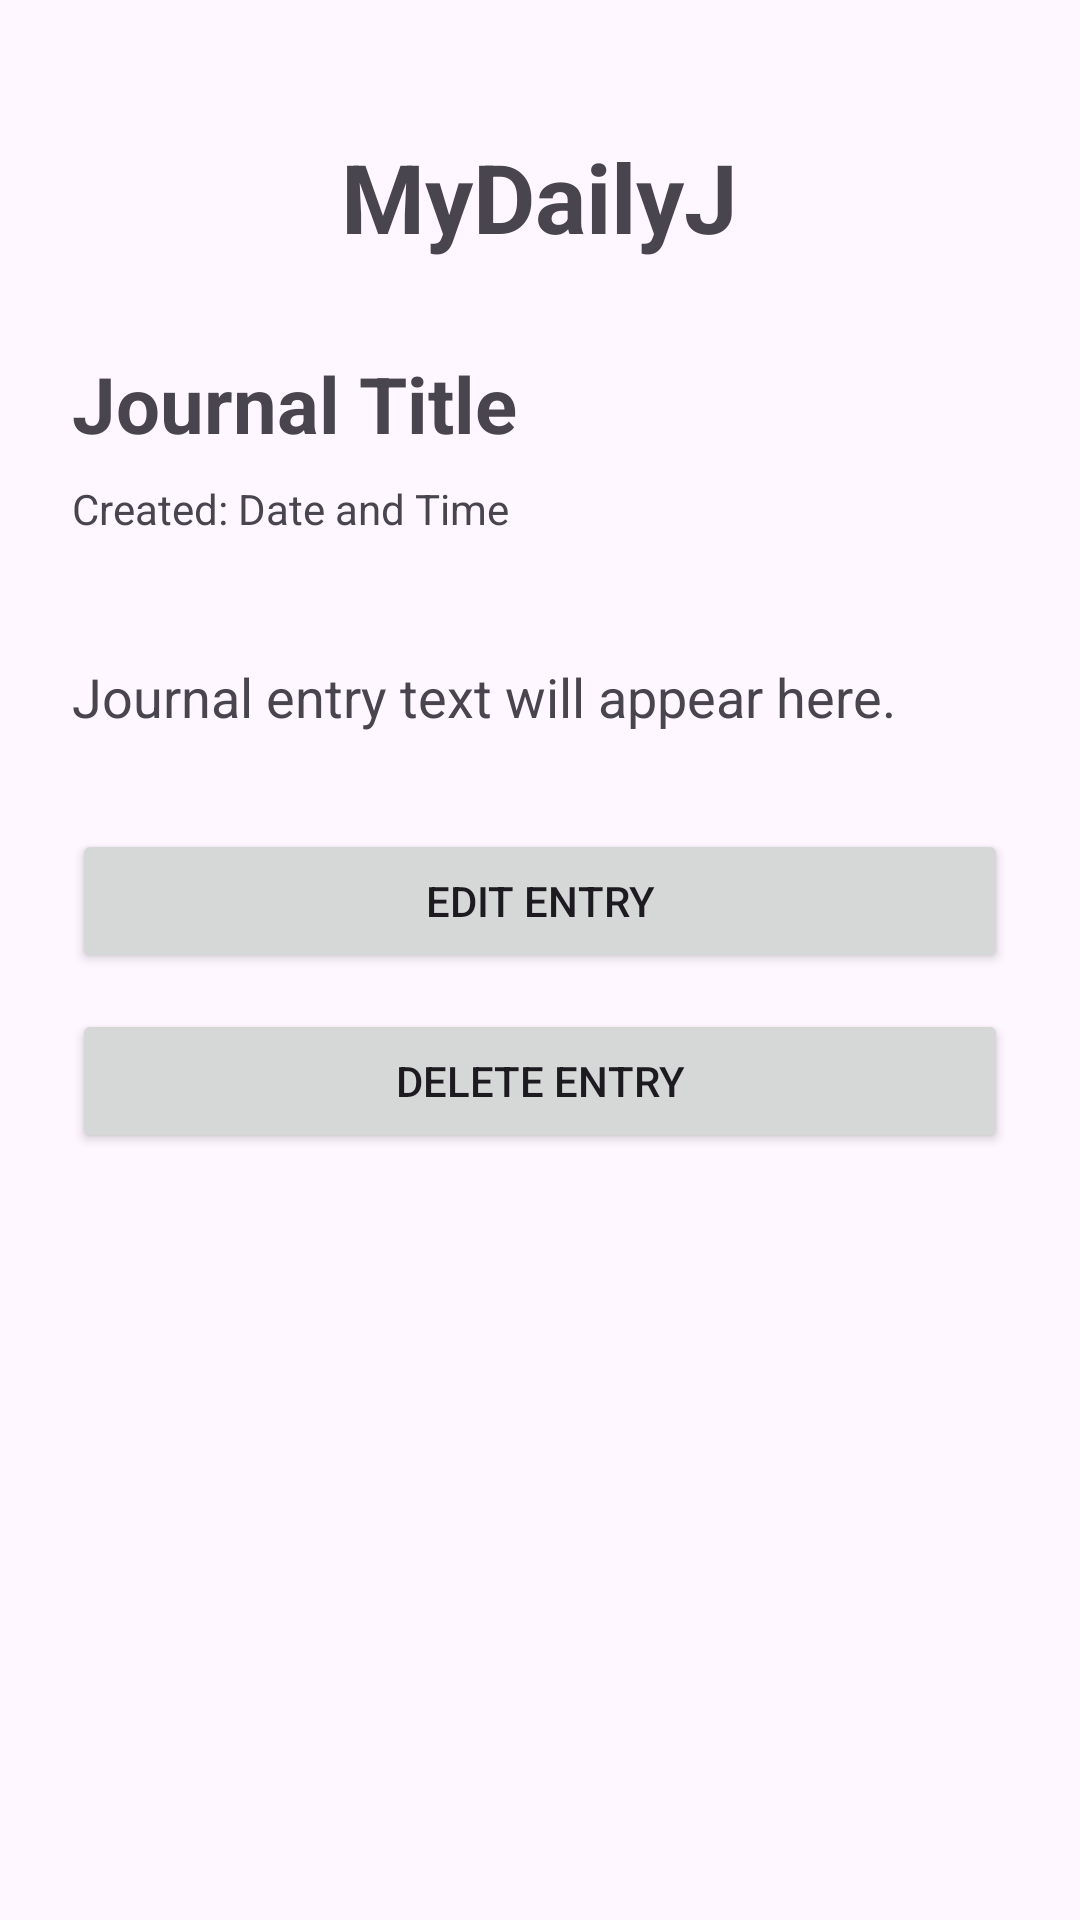

The Android layout XML behind this screen, and the referenced resources:
<!-- AndroidManifest.xml: application theme Theme.POEFN -->
<!-- res/layout/activity_view_entry.xml -->
<?xml version="1.0" encoding="utf-8"?>
<ScrollView
    xmlns:android="http://schemas.android.com/apk/res/android"
    android:layout_width="match_parent"
    android:layout_height="match_parent"
    android:fillViewport="true">

    <LinearLayout
        android:layout_width="match_parent"
        android:layout_height="wrap_content"
        android:orientation="vertical"
        android:padding="24dp">

        <TextView
            android:layout_width="wrap_content"
            android:layout_height="wrap_content"
            android:text="MyDailyJ"
            android:textSize="32sp"
            android:textStyle="bold"
            android:layout_gravity="center_horizontal"
            android:layout_marginTop="20dp" />

        <TextView
            android:id="@+id/titleText"
            android:layout_width="match_parent"
            android:layout_height="wrap_content"
            android:layout_marginTop="30dp"
            android:text="Journal Title"
            android:textSize="26sp"
            android:textStyle="bold" />

        <TextView
            android:id="@+id/dateText"
            android:layout_width="match_parent"
            android:layout_height="wrap_content"
            android:layout_marginTop="8dp"
            android:text="Created: Date and Time"
            android:textSize="14sp" />

        <View
            android:layout_width="match_parent"
            android:layout_height="1dp"
            android:layout_marginTop="20dp"
            android:layout_marginBottom="20dp" />

        <TextView
            android:id="@+id/contentText"
            android:layout_width="match_parent"
            android:layout_height="wrap_content"
            android:text="Journal entry text will appear here."
            android:textSize="18sp"
            android:lineSpacingExtra="6dp" />

        <Button
            android:id="@+id/editButton"
            android:layout_width="match_parent"
            android:layout_height="wrap_content"
            android:layout_marginTop="32dp"
            android:text="Edit Entry" />

        <Button
            android:id="@+id/deleteButton"
            android:layout_width="match_parent"
            android:layout_height="wrap_content"
            android:layout_marginTop="12dp"
            android:text="Delete Entry" />

    </LinearLayout>

</ScrollView>
<!-- resources referenced by this layout -->
<resources>
  <style name="Theme.POEFN" parent="Base.Theme.POEFN" />
  <style name="Base.Theme.POEFN" parent="Theme.Material3.DayNight.NoActionBar">
          
          
      </style>
</resources>
